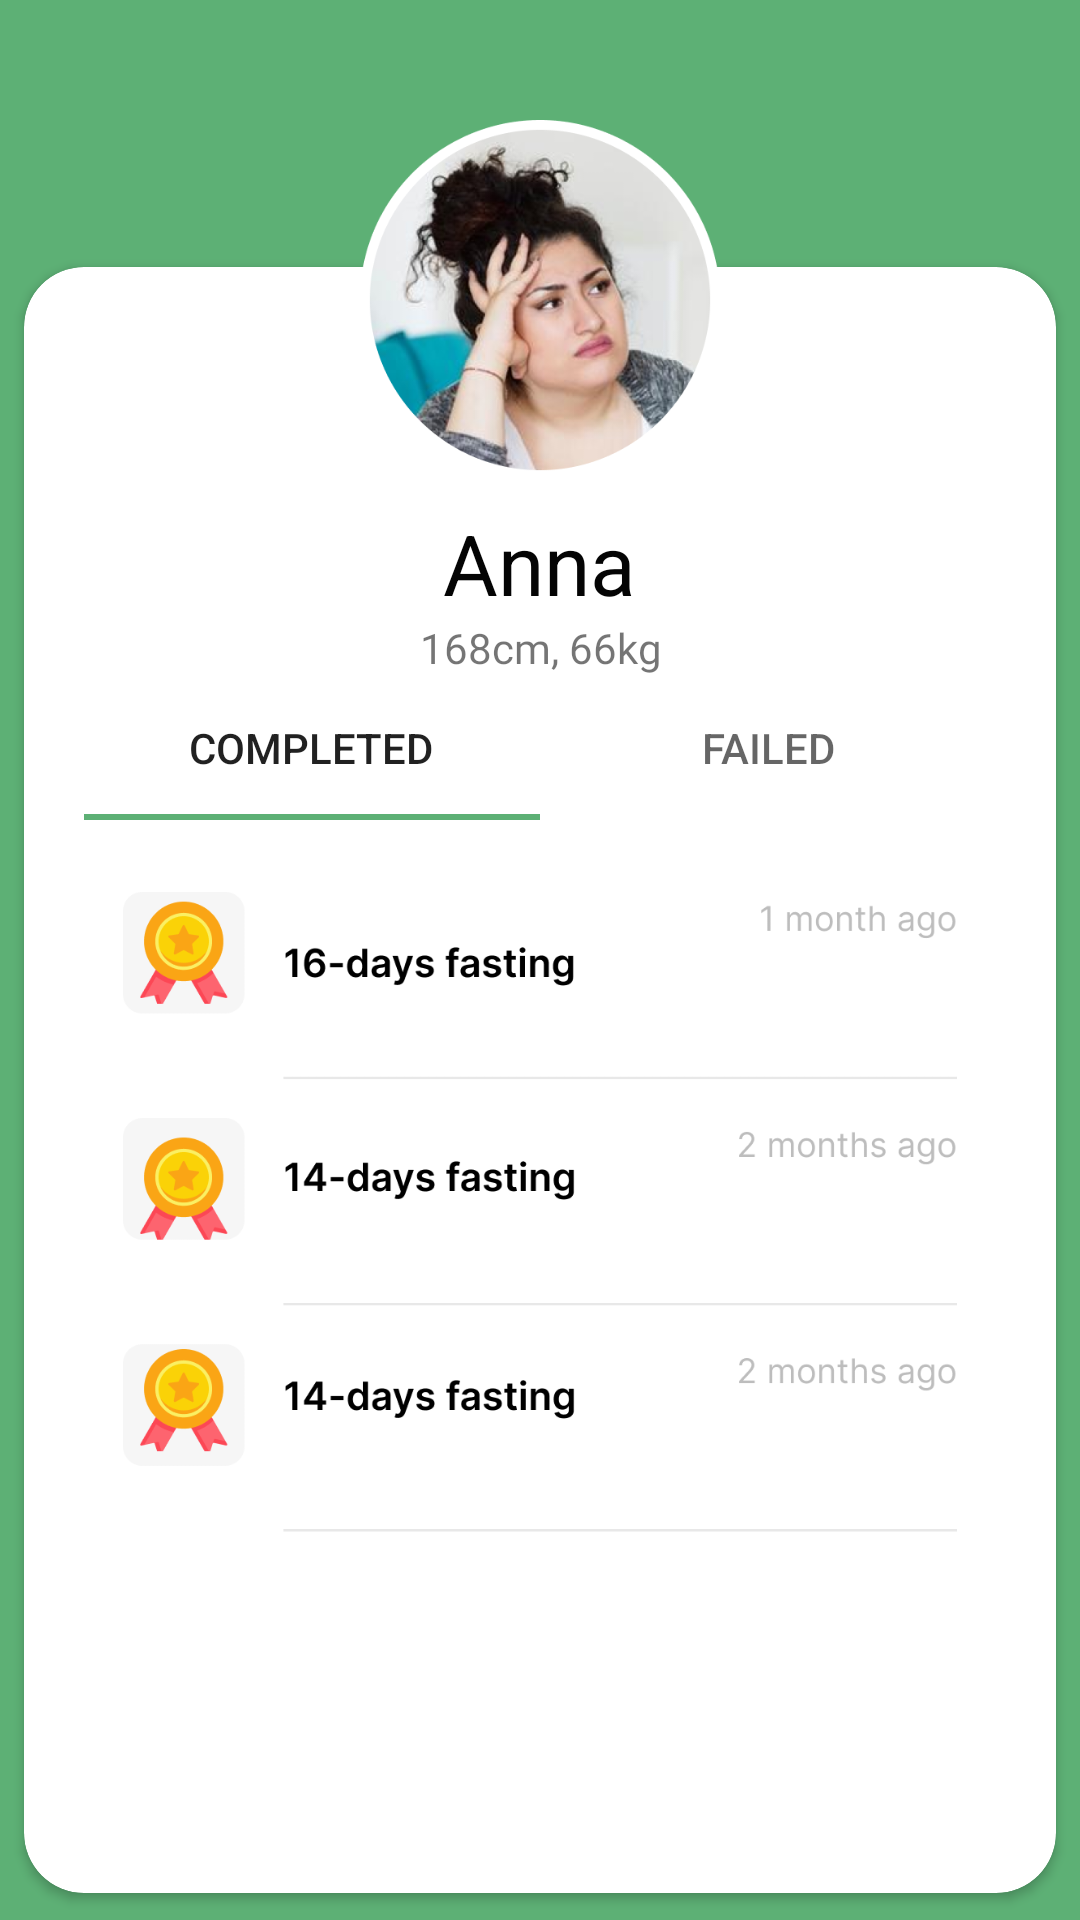

This screen was rendered from an Android layout file. Write that file and the resources it references.
<!-- AndroidManifest.xml: application theme AppTheme -->
<!-- res/layout/fragment_my.xml -->
<?xml version="1.0" encoding="utf-8"?>
<androidx.constraintlayout.widget.ConstraintLayout xmlns:android="http://schemas.android.com/apk/res/android"
    xmlns:app="http://schemas.android.com/apk/res-auto"
    xmlns:tools="http://schemas.android.com/tools"
    android:layout_width="match_parent"
    android:layout_height="match_parent"
    android:background="#5DB075"
    tools:context=".ui.my.MyFragment">

    <RelativeLayout
        android:id="@+id/relativeLayout"
        android:layout_width="match_parent"
        android:layout_height="match_parent"
        android:layout_marginTop="80dp"
        app:layout_constraintTop_toTopOf="parent">

        <androidx.cardview.widget.CardView
            android:id="@+id/card"
            android:layout_width="match_parent"
            android:layout_height="match_parent"
            android:layout_gravity="center_horizontal"


            app:cardBackgroundColor="#FFFFFF"
            app:cardCornerRadius="20dp"
            app:cardElevation="2dp"
            app:cardUseCompatPadding="true"
            app:contentPaddingLeft="20dp"
            app:contentPaddingRight="20dp"
            app:contentPaddingTop="80dp">

            <LinearLayout
                android:layout_width="match_parent"
                android:layout_height="match_parent"
                android:orientation="vertical">

                <TextView
                    android:id="@+id/textView6"
                    android:layout_width="wrap_content"
                    android:layout_height="wrap_content"
                    android:layout_gravity="center_horizontal"
                    android:text="Anna"
                    android:textColor="#040404"
                    android:textSize="28dp" />

                <TextView
                    android:id="@+id/textView7"
                    android:layout_width="match_parent"
                    android:layout_height="wrap_content"
                    android:fontFamily="@font/open_sans"
                    android:gravity="center_horizontal"
                    android:text="168cm, 66kg" />

                <com.google.android.material.tabs.TabLayout
                    android:layout_width="match_parent"
                    android:layout_height="wrap_content"
                    app:tabIndicatorColor="#5DB075">

                    <com.google.android.material.tabs.TabItem
                        android:layout_width="wrap_content"
                        android:layout_height="wrap_content"
                        android:text="Completed" />

                    <com.google.android.material.tabs.TabItem
                        android:layout_width="wrap_content"
                        android:layout_height="wrap_content"
                        android:text="Failed" />

                </com.google.android.material.tabs.TabLayout>

                <ImageView
                    android:id="@+id/imageView6"
                    android:layout_width="match_parent"
                    android:layout_height="266dp"

                    android:src="@drawable/my_completed" />

            </LinearLayout>

        </androidx.cardview.widget.CardView>
    </RelativeLayout>

    <ImageView
        android:id="@+id/imageView5"
        android:layout_width="120dp"
        android:layout_height="120dp"
        android:layout_centerInParent="false"
        android:layout_centerVertical="false"
        android:layout_gravity="center_horizontal"
        android:layout_marginTop="40dp"
        android:src="@drawable/img_my"
        app:layout_constraintEnd_toEndOf="parent"
        app:layout_constraintStart_toStartOf="parent"
        app:layout_constraintTop_toTopOf="parent" />

</androidx.constraintlayout.widget.ConstraintLayout>
<!-- resources referenced by this layout -->
<resources>
  <!-- drawable img_my: png bitmap (drawable, 172904 bytes) -->
  <!-- drawable my_completed: png bitmap (drawable, 48580 bytes) -->
  <style name="AppTheme" parent="Theme.AppCompat.Light.DarkActionBar">
          
          <item name="colorPrimary">@color/colorPrimary</item>
          <item name="colorPrimaryDark">@color/colorPrimaryDark</item>
          <item name="colorAccent">@color/colorAccent</item>
      </style>
  <color name="colorPrimary">#5DB075</color>
  <color name="colorPrimaryDark">#5DB075</color>
  <color name="colorAccent">#03DAC5</color>
</resources>
